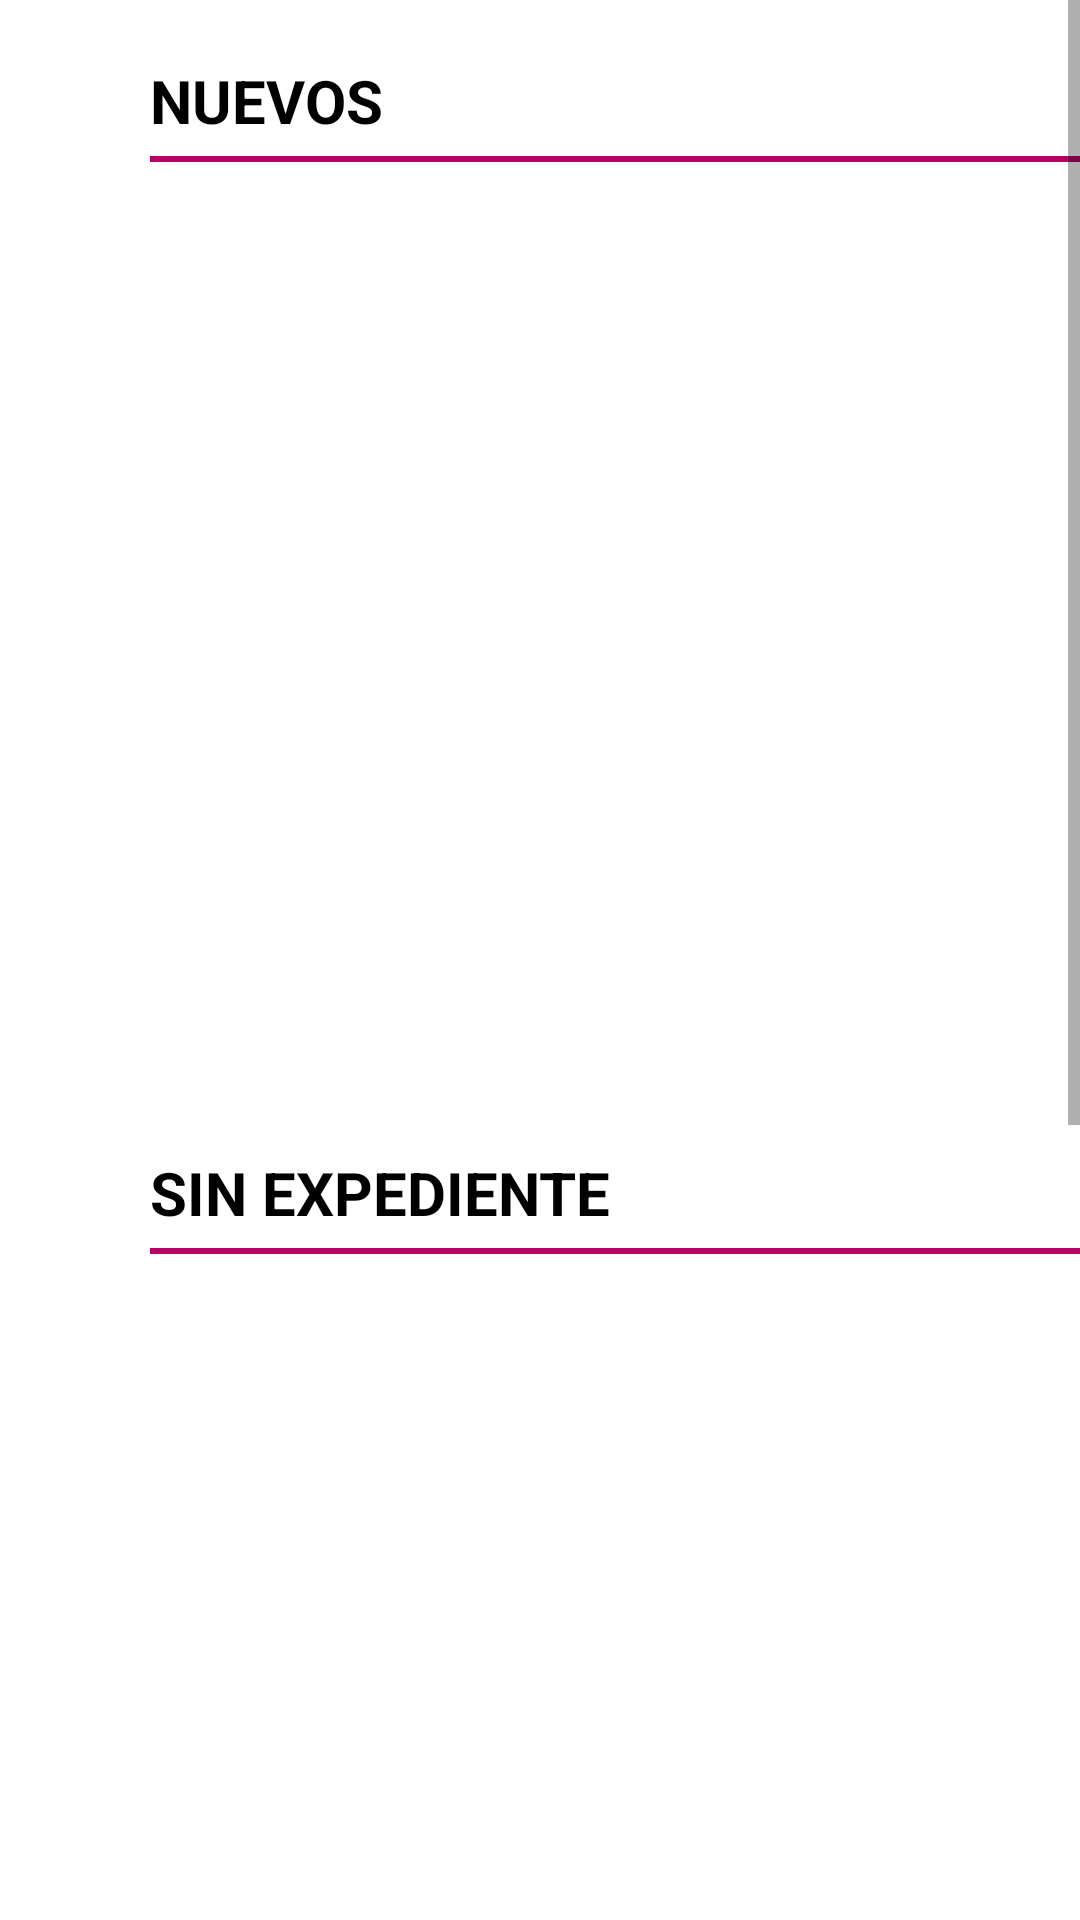

Produce the Android XML layout that renders to this screen, including the resource entries it uses.
<!-- AndroidManifest.xml: application theme AppTheme -->
<!-- res/layout/fragment_pacientes.xml -->
<?xml version="1.0" encoding="utf-8"?>
<LinearLayout xmlns:android="http://schemas.android.com/apk/res/android"
    xmlns:app="http://schemas.android.com/apk/res-auto"
    xmlns:tools="http://schemas.android.com/tools"
    android:id="@+id/container_questions"
    android:layout_width="match_parent"
    android:layout_height="match_parent"
    android:background="#fff"
    android:orientation="vertical">



    <ScrollView
        android:id="@+id/general_layout"
        android:layout_width="match_parent"
        android:layout_height="match_parent"
        android:layout_weight="1"
        android:layout_marginLeft="50dp"
        android:orientation="vertical">

        <LinearLayout
            android:layout_width="match_parent"
            android:layout_height="wrap_content"
            android:layout_gravity="center_horizontal"
            android:orientation="vertical">

            <RelativeLayout
                android:layout_width="match_parent"
                android:layout_height="wrap_content"
                android:layout_weight="8"
                android:orientation="vertical">

                <TextView
                    android:id="@+id/pacientesFase1"
                    android:layout_width="wrap_content"
                    android:layout_height="wrap_content"
                    android:layout_marginBottom="5dp"
                    android:layout_marginTop="20dp"
                    android:text="NUEVOS"
                    android:textColor="#000"
                    android:textSize="20sp"
                    android:textStyle="bold" />

            </RelativeLayout>


            <View
                android:id="@+id/divider3"
                android:layout_below="@id/cuerpo"
                android:layout_width="match_parent"
                android:layout_height="2dp"
                android:layout_marginBottom="10dp"
                android:background="#b60065" />

            <GridView
                android:id="@+id/gridusers"
                android:layout_width="match_parent"
                android:layout_height="300dp"
                android:columnWidth="100dp"
                android:numColumns="3"
                android:verticalSpacing="10dp"
                android:horizontalSpacing="10dp"
                />



            //Sin Expediente

            <TextView
                android:id="@+id/sin_exp"
                android:layout_width="match_parent"
                android:layout_height="wrap_content"
                android:layout_marginBottom="5dp"
                android:layout_marginTop="20dp"
                android:text="SIN EXPEDIENTE"
                android:textSize="20sp"
                android:textColor="#000"
                android:textStyle="bold" />
            <View
                android:id="@+id/divider5"
                android:layout_below="@id/cuerpo"
                android:layout_width="match_parent"
                android:layout_height="2dp"
                android:layout_marginBottom="10dp"
                android:background="#b60065" />

            <GridView
                android:id="@+id/gridviewSinExp"
                android:layout_width="match_parent"
                android:layout_height="300dp"
                android:columnWidth="100dp"
                android:numColumns="3"
                android:verticalSpacing="30dp"
                android:horizontalSpacing="10dp"
                />




            <TextView
                android:id="@+id/seguimiento"
                android:layout_width="match_parent"
                android:layout_height="wrap_content"
                android:layout_marginBottom="5dp"
                android:layout_marginTop="20dp"
                android:text="SEGUIMIENTO"
                android:textSize="20sp"
                android:textColor="#000"
                android:textStyle="bold" />
            <View
                android:id="@+id/divider4"
                android:layout_below="@id/cuerpo"
                android:layout_width="match_parent"
                android:layout_height="2dp"
                android:layout_marginBottom="10dp"
                android:background="#b60065" />

            <GridView
                android:id="@+id/gridSeguimiento"
                android:layout_width="match_parent"
                android:layout_height="300dp"
                android:columnWidth="100dp"
                android:numColumns="3"
                android:verticalSpacing="30dp"
                android:horizontalSpacing="10dp"
                />





        </LinearLayout>



    </ScrollView>
</LinearLayout>
<!-- resources referenced by this layout -->
<resources>
  <style name="AppTheme" parent="Theme.AppCompat.Light.DarkActionBar">
          
          <item name="colorPrimary">@color/colorPrimary</item>
          <item name="colorPrimaryDark">@color/colorPrimaryDark</item>
          <item name="colorAccent">@color/colorAccent</item>
          <item name="android:spinnerDropDownItemStyle">@style/mySpinnerItemStyle</item>
  
      </style>
  <color name="colorPrimary">#A62051</color>
  <color name="colorPrimaryDark">#303F9F</color>
  <color name="colorAccent">#FF4081</color>
  <style name="mySpinnerItemStyle" parent="@android:style/Widget.Holo.DropDownItem.Spinner">
          <item name="android:textColor">#000</item>
      </style>
</resources>
